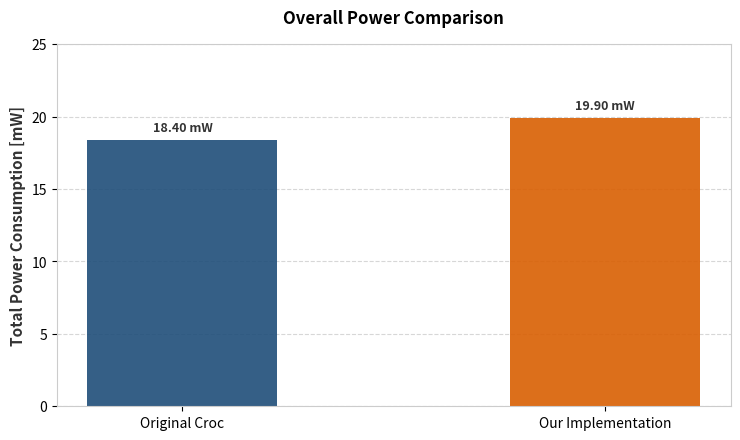
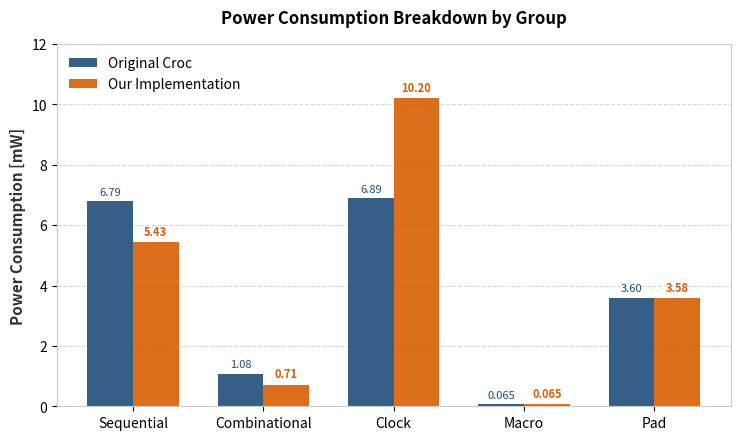

Recreate these plots in Python, in order.
# Copyright 2025 ETH Zurich and University of Bologna.
# Licensed under the Apache License, Version 2.0, see LICENSE for details.
# SPDX-License-Identifier: Apache-2.0

# ------------------------------------------------------------------------------
#  Power Consumption Comparison Plot
#
#  This script generates a side-by-side bar chart comparing the power
#  consumption of the original Croc design versus our implementation,
#  broken down by design group (Sequential, Combinational, Clock, Macro, Pad).
# ------------------------------------------------------------------------------

import matplotlib.pyplot as plt
import numpy as np
import os

# ------------------------------------------------------------------------------
#  Data Preparation
# ------------------------------------------------------------------------------
# Original Croc data (mW) - from post_layout_statistical_power_tt.rpt
# Our Implementation data (mW) - from the LaTeX table
groups = ['Sequential', 'Combinational', 'Clock', 'Macro', 'Pad']
original_power = [6.79, 1.08, 6.89, 0.065, 3.60]
our_power = [5.43, 0.706, 10.20, 0.0652, 3.58]

total_original = 18.40
total_our = 19.90

# ------------------------------------------------------------------------------
#  Stile grafico accademico e pulito (IEEE/ACM Style)
# ------------------------------------------------------------------------------
plt.rcParams['font.family'] = 'sans-serif'
plt.rcParams['axes.edgecolor'] = '#cccccc'
plt.rcParams['axes.linewidth'] = 0.8

width = 0.35

# ------------------------------------------------------------------------------
#  GRAFICO 1: Total Power Consumption
# ------------------------------------------------------------------------------
fig, ax1 = plt.subplots(figsize=(7.5, 4.5), dpi=300)

labels_total = ['Original Croc', 'Our Implementation']
totals = [total_original, total_our]

bars1 = ax1.bar(labels_total, totals, color=['#1f4e79', '#d95f02'], width=0.45, alpha=0.9)

ax1.set_ylabel('Total Power Consumption [mW]', fontsize=11, fontweight='bold', color='#333333')
ax1.set_title('Overall Power Comparison', fontsize=12, fontweight='bold', pad=15)
ax1.set_ylim(0, 25)
ax1.grid(axis='y', linestyle='--', alpha=0.5)
ax1.set_axisbelow(True)

# Add value labels on top of the total bars
for bar in bars1:
    height = bar.get_height()
    ax1.text(bar.get_x() + bar.get_width() / 2, height + 0.4,
             f'{height:.2f} mW', ha='center', va='bottom',
             fontsize=9, fontweight='bold', color='#333333')

plt.tight_layout()
os.makedirs('plots', exist_ok=True)
plt.savefig('plots/croc_power_total.png', bbox_inches='tight')
plt.close()

# ------------------------------------------------------------------------------
#  GRAFICO 2: Power Breakdown by Design Group
# ------------------------------------------------------------------------------
fig, ax2 = plt.subplots(figsize=(7.5, 4.5), dpi=300)

x = np.arange(len(groups))

bars_orig = ax2.bar(x - width/2, original_power, width,
                    label='Original Croc', color='#1f4e79', alpha=0.9)
bars_our = ax2.bar(x + width/2, our_power, width,
                   label='Our Implementation', color='#d95f02', alpha=0.9)

ax2.set_ylabel('Power Consumption [mW]', fontsize=11, fontweight='bold', color='#333333')
ax2.set_title('Power Consumption Breakdown by Group', fontsize=12, fontweight='bold', pad=15)
ax2.set_xticks(x)
ax2.set_xticklabels(groups, fontsize=10)
ax2.set_ylim(0, 12)
ax2.grid(axis='y', linestyle='--', alpha=0.5)
ax2.set_axisbelow(True)
ax2.legend(loc='upper left', frameon=True, facecolor='white', edgecolor='none')

# Add value labels on top of the breakdown bars
for bar in bars_orig:
    height = bar.get_height()
    label = f'{height:.2f}' if height > 0.1 else f'{height:.3f}'
    ax2.text(bar.get_x() + bar.get_width() / 2, height + 0.15,
             label, ha='center', va='bottom', fontsize=8, color='#1f4e79')

for bar in bars_our:
    height = bar.get_height()
    label = f'{height:.2f}' if height > 0.1 else f'{height:.3f}'
    ax2.text(bar.get_x() + bar.get_width() / 2, height + 0.15,
             label, ha='center', va='bottom', fontsize=8, color='#d95f02', fontweight='bold')

plt.tight_layout()
plt.savefig('plots/croc_power_breakdown.png', bbox_inches='tight')
plt.close()

print("I grafici di potenza ('croc_power_total.png' e 'croc_power_breakdown.png') sono pronti!")
